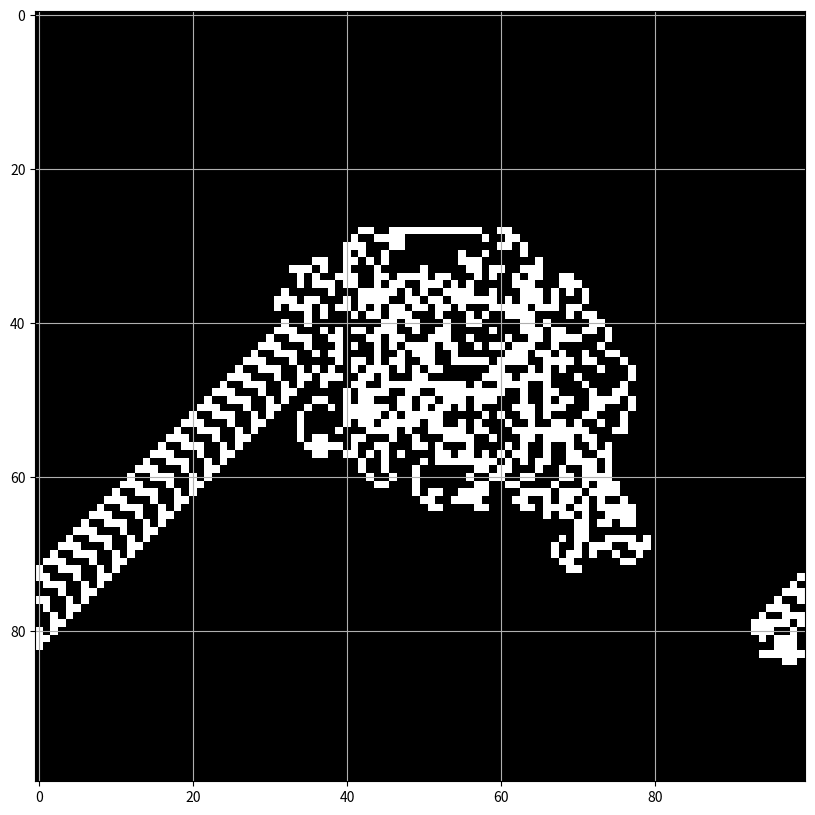

This chart was generated by the following Python code:
import numpy as np
import matplotlib.pyplot as plt
import matplotlib.animation as animation

class LangtonsAnt:
    def __init__(self, board_size=(100, 100), ant_position=(50, 50), ant_direction="up", move_rules="rl", initial_state="white", iterations=1000, show_animation=True):
        self.board_size = board_size
        self.ant_position = list(ant_position)
        self.ant_direction = ant_direction
        self.move_rules = move_rules
        self.iterations = iterations
        self.show_animation = show_animation

        if initial_state == "white":
            self.board = np.zeros(board_size)
        elif initial_state == "black":
            self.board = np.ones(board_size)
        elif initial_state == "checkerboard":
            self.board = np.indices(board_size).sum(axis=0) % 2
        else:
            raise ValueError(f"Invalid initial state: {initial_state}")

        self.directions = {
            "up": (-1, 0),
            "right": (0, 1),
            "down": (1, 0),
            "left": (0, -1)
        }

    def move(self):
        row, col = self.directions[self.ant_direction]
        self.ant_position[0] += row
        self.ant_position[1] += col
        self.ant_position = [self.ant_position[0] % self.board_size[0], self.ant_position[1] % self.board_size[1]]

    def turn(self, direction):
        if direction == "l":
            if self.ant_direction == "up":
                self.ant_direction = "left"
            elif self.ant_direction == "right":
                self.ant_direction = "up"
            elif self.ant_direction == "down":
                self.ant_direction = "right"
            else:
                self.ant_direction = "down"
        else:
            if self.ant_direction == "up":
                self.ant_direction = "right"
            elif self.ant_direction == "right":
                self.ant_direction = "down"
            elif self.ant_direction == "down":
                self.ant_direction = "left"
            else:
                self.ant_direction = "up"

    def step(self):
        current_color = self.board[self.ant_position[0], self.ant_position[1]]
        if current_color == 0:
            self.turn(self.move_rules[0])
        else:
            self.turn(self.move_rules[1])
        self.board[self.ant_position[0], self.ant_position[1]] = 1 - current_color
        self.move()

    def run(self, output_file="langtons_ant.gif", show_grid=False):
        if self.show_animation:
            fig, ax = plt.subplots()
            plt.axis("off")
            ims = []

            for _ in range(self.iterations):
                im = ax.imshow(self.board, cmap="gray", animated=True)
                ims.append([im])
                self.step()

            ani = animation.ArtistAnimation(fig, ims, interval=50, blit=True, repeat_delay=1000)

            ani.save(output_file, writer="imagemagick", fps=15)
            plt.show()

        else:
            for _ in range(self.iterations):
                self.step()
            plt.figure(figsize=(10, 10))
            plt.imshow(self.board, cmap="gray")
            if show_grid:
                plt.grid()
            plt.grid()
            plt.show()


if __name__ == "__main__":
    board_size = (100, 100)
    ant_position = (50, 50)
    ant_direction = "up"
    move_rules = "rl"
    initial_state = "white"
    interations = 12000
    show_animation = False
    show_grid = False
    output_file = "langtons_ant.gif"

    ant_simulator = LangtonsAnt(board_size=board_size, ant_position=ant_position, ant_direction=ant_direction, move_rules=move_rules, initial_state=initial_state, iterations=interations, show_animation=show_animation)
    ant_simulator.run(output_file=output_file, show_grid=show_grid)
